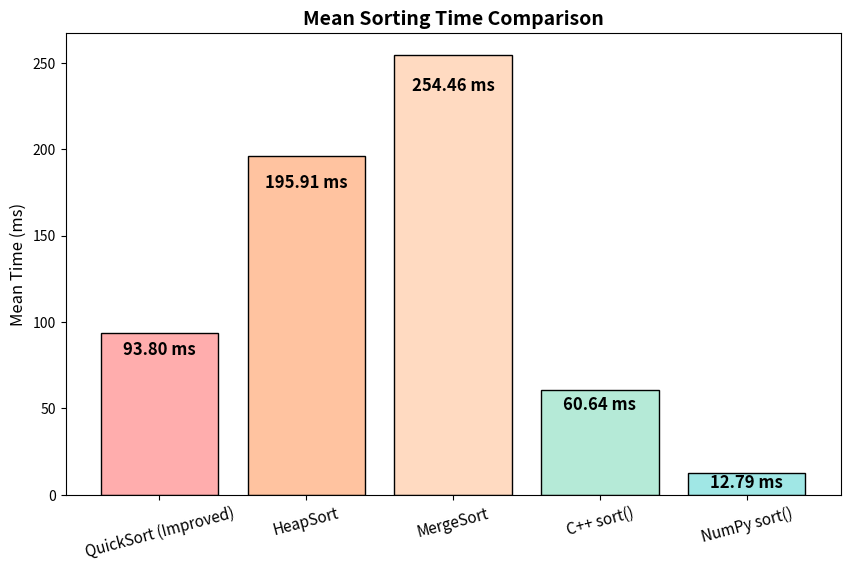

The script that saved this image:
import numpy as np
import matplotlib.pyplot as plt

# Sorting methods and their mean runtimes
methods = ["QuickSort (Improved)", "HeapSort", "MergeSort", "C++ sort()", "NumPy sort()"]
runtimes = [
    [16.3888, 37.2482, 80.7479, 80.3387, 84.0643, 83.7631, 312.89, 81.8626, 81.5749, 79.1131],  
    [81.090, 87.258, 274.448, 238.588, 246.903, 232.831, 187.729, 206.155, 198.284, 205.817],  
    [183.972, 193.994, 272.749, 278.33, 273.913, 280.995, 238.87, 274.505, 278.232, 269.02],  
    [17.089, 13.863, 75.776, 77.585, 75.117, 74.181, 47.041, 74.423, 75.663, 75.625],  
    [13.899, 13.238, 14.065, 13.294, 13.505, 12.335, 7.074, 13.479, 13.307, 13.743],  
]

# Compute mean values
mean_runtimes = [np.mean(times) for times in runtimes]

# Define cute colors
colors = ['#FFADAD', '#FFC3A0', '#FFDAC1', '#B5EAD7', '#A0E7E5']

# Plot the chart
plt.figure(figsize=(10, 6))
bars = plt.bar(methods, mean_runtimes, color=colors, edgecolor="black")

# Add values inside the bars, adjusting position dynamically
for bar in bars:
    height = bar.get_height()
    plt.text(bar.get_x() + bar.get_width()/2, height * 0.95,  # Adjust text inside the bar
             f"{height:.2f} ms", ha='center', va='top', fontsize=12, color="black", fontweight="bold")

# Title and labels
plt.title("Mean Sorting Time Comparison", fontsize=14, fontweight="bold")
plt.ylabel("Mean Time (ms)", fontsize=12)
plt.xticks(rotation=15, fontsize=11)

# Show the plot
plt.show()
